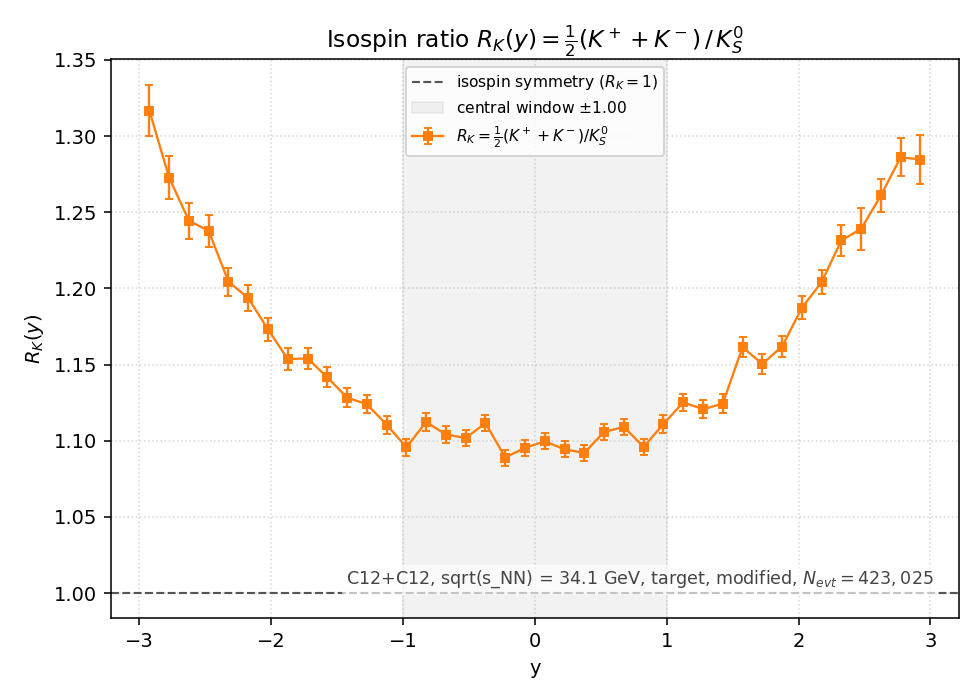

The table this chart was drawn from, first rows:
y_lo, y_hi, y_center, K+, K-, K0S, R_K, R_K_err
-3, -2.85, -2.925, 10580, 3419, 5.316000e+03, 1.316685e+00, 1.693819e-02
-2.85, -2.7, -2.775, 13678, 5304, 7.457500e+03, 1.272679e+00, 1.392569e-02
-2.7, -2.55, -2.625, 16870, 7933, 9.966000e+03, 1.244381e+00, 1.183721e-02
-2.55, -2.4, -2.475, 20605, 10692, 1.264300e+04, 1.237720e+00, 1.046584e-02
-2.4, -2.25, -2.325, 23886, 14014, 1.573400e+04, 1.204398e+00, 9.185345e-03
-2.25, -2.1, -2.175, 26778, 17406, 1.850850e+04, 1.193614e+00, 8.410298e-03
-2.1, -1.95, -2.025, 29255, 20887, 2.137250e+04, 1.173049e+00, 7.722365e-03
-1.95, -1.8, -1.875, 31918, 23848, 2.417050e+04, 1.153596e+00, 7.168879e-03
-1.8, -1.65, -1.725, 34772, 26351, 2.648450e+04, 1.153939e+00, 6.850106e-03
-1.65, -1.5, -1.575, 37238, 28937, 2.898300e+04, 1.141617e+00, 6.494483e-03
-1.5, -1.35, -1.425, 38876, 31383, 3.113600e+04, 1.128260e+00, 6.209698e-03
-1.35, -1.2, -1.275, 41001, 33408, 3.310150e+04, 1.123952e+00, 6.004923e-03
-1.2, -1.05, -1.125, 42376, 34964, 3.482250e+04, 1.110489e+00, 5.801011e-03
-1.05, -0.9000, -0.9750, 43943, 37154, 3.700850e+04, 1.095654e+00, 5.569686e-03
-0.9000, -0.7500, -0.8250, 45140, 38300, 3.750900e+04, 1.112266e+00, 5.596236e-03
-0.7500, -0.6000, -0.6750, 46461, 39144, 3.876950e+04, 1.104025e+00, 5.473370e-03
-0.6000, -0.4500, -0.5250, 47227, 40617, 3.986600e+04, 1.101741e+00, 5.389059e-03
-0.4500, -0.3000, -0.3750, 48022, 41242, 4.015300e+04, 1.111548e+00, 5.406182e-03
-0.3000, -0.1500, -0.2250, 47718, 41451, 4.094350e+04, 1.088927e+00, 5.270522e-03
-0.1500, 0.0000, -0.0750, 48834, 41575, 4.126950e+04, 1.095349e+00, 5.273207e-03
0.0000, 0.1500, 0.0750, 48650, 41548, 4.101600e+04, 1.099547e+00, 5.304909e-03
0.1500, 0.3000, 0.2250, 48128, 41710, 4.104800e+04, 1.094304e+00, 5.283576e-03
0.3000, 0.4500, 0.3750, 48267, 41207, 4.096900e+04, 1.091972e+00, 5.280086e-03
0.4500, 0.6000, 0.5250, 47485, 40929, 3.997950e+04, 1.105742e+00, 5.396295e-03
0.6000, 0.7500, 0.6750, 46834, 40411, 3.933450e+04, 1.109014e+00, 5.452634e-03
0.7500, 0.9000, 0.8250, 45725, 38795, 3.856200e+04, 1.095898e+00, 5.457267e-03
0.9000, 1.05, 0.9750, 44642, 37687, 3.705400e+04, 1.110933e+00, 5.625337e-03
1.05, 1.2, 1.125, 43351, 36364, 3.542600e+04, 1.125092e+00, 5.809072e-03
1.2, 1.35, 1.275, 41789, 34497, 3.403550e+04, 1.120683e+00, 5.908784e-03
1.35, 1.5, 1.425, 39434, 32572, 3.202500e+04, 1.124215e+00, 6.106108e-03
1.5, 1.65, 1.575, 38005, 30749, 2.959900e+04, 1.161424e+00, 6.511964e-03
1.65, 1.8, 1.725, 34695, 27674, 2.710800e+04, 1.150380e+00, 6.754832e-03
1.8, 1.95, 1.875, 31986, 24638, 2.436950e+04, 1.161780e+00, 7.178429e-03
1.95, 2.1, 2.025, 30959, 22913, 2.268950e+04, 1.187157e+00, 7.564263e-03
2.1, 2.25, 2.175, 29911, 20219, 2.081650e+04, 1.204093e+00, 7.984102e-03
2.25, 2.4, 2.325, 21456, 13006, 1.399250e+04, 1.231445e+00, 9.909188e-03
2.4, 2.55, 2.475, 12595, 5967, 7.490500e+03, 1.239036e+00, 1.360825e-02
2.55, 2.7, 2.625, 19507, 10546, 1.191650e+04, 1.260983e+00, 1.093739e-02
2.7, 2.85, 2.775, 16957, 7763, 9.611000e+03, 1.286026e+00, 1.236705e-02
2.85, 3, 2.925, 11514, 3469, 5.832000e+03, 1.284551e+00, 1.586179e-02
